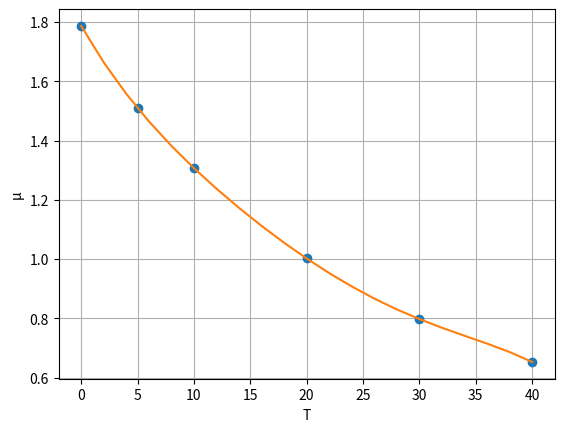

Here is the Python script that generated this plot:
import numpy as np
import matplotlib.pyplot as plt

T = np.array([0, 5, 10, 20, 30, 40])
u = np.array([1.787, 1.510, 1.307, 1.002, 0.7975, 0.6529])


def calculaP(dd,T,x):
    n = len(T)-1
    # Degree of polynomial
    p = dd[n]
    for k in range(1,n+1):
        p = dd[n-k] + (x -T[n-k])*p
    return p

def difdiv(T,u):
    m = len(T)
    dd = u.copy()

    for k in range(1,m):
        dd[k:m] = (dd[k:m] - dd[k-1])/(T[k:m] - T[k-1])
    return dd


dd = difdiv(T,u)

Xplot = np.linspace(T[0], T[5], 21)
Yplot = []

for x in Xplot:
    Yplot.append(calculaP(dd,T,x))

plt.plot(T, u, "o", Xplot, Yplot, "-")
plt.xlabel('T')
plt.ylabel('μ')
plt.grid()
plt.show()

print ("μ(7.5) =", calculaP(dd,T,7.5))